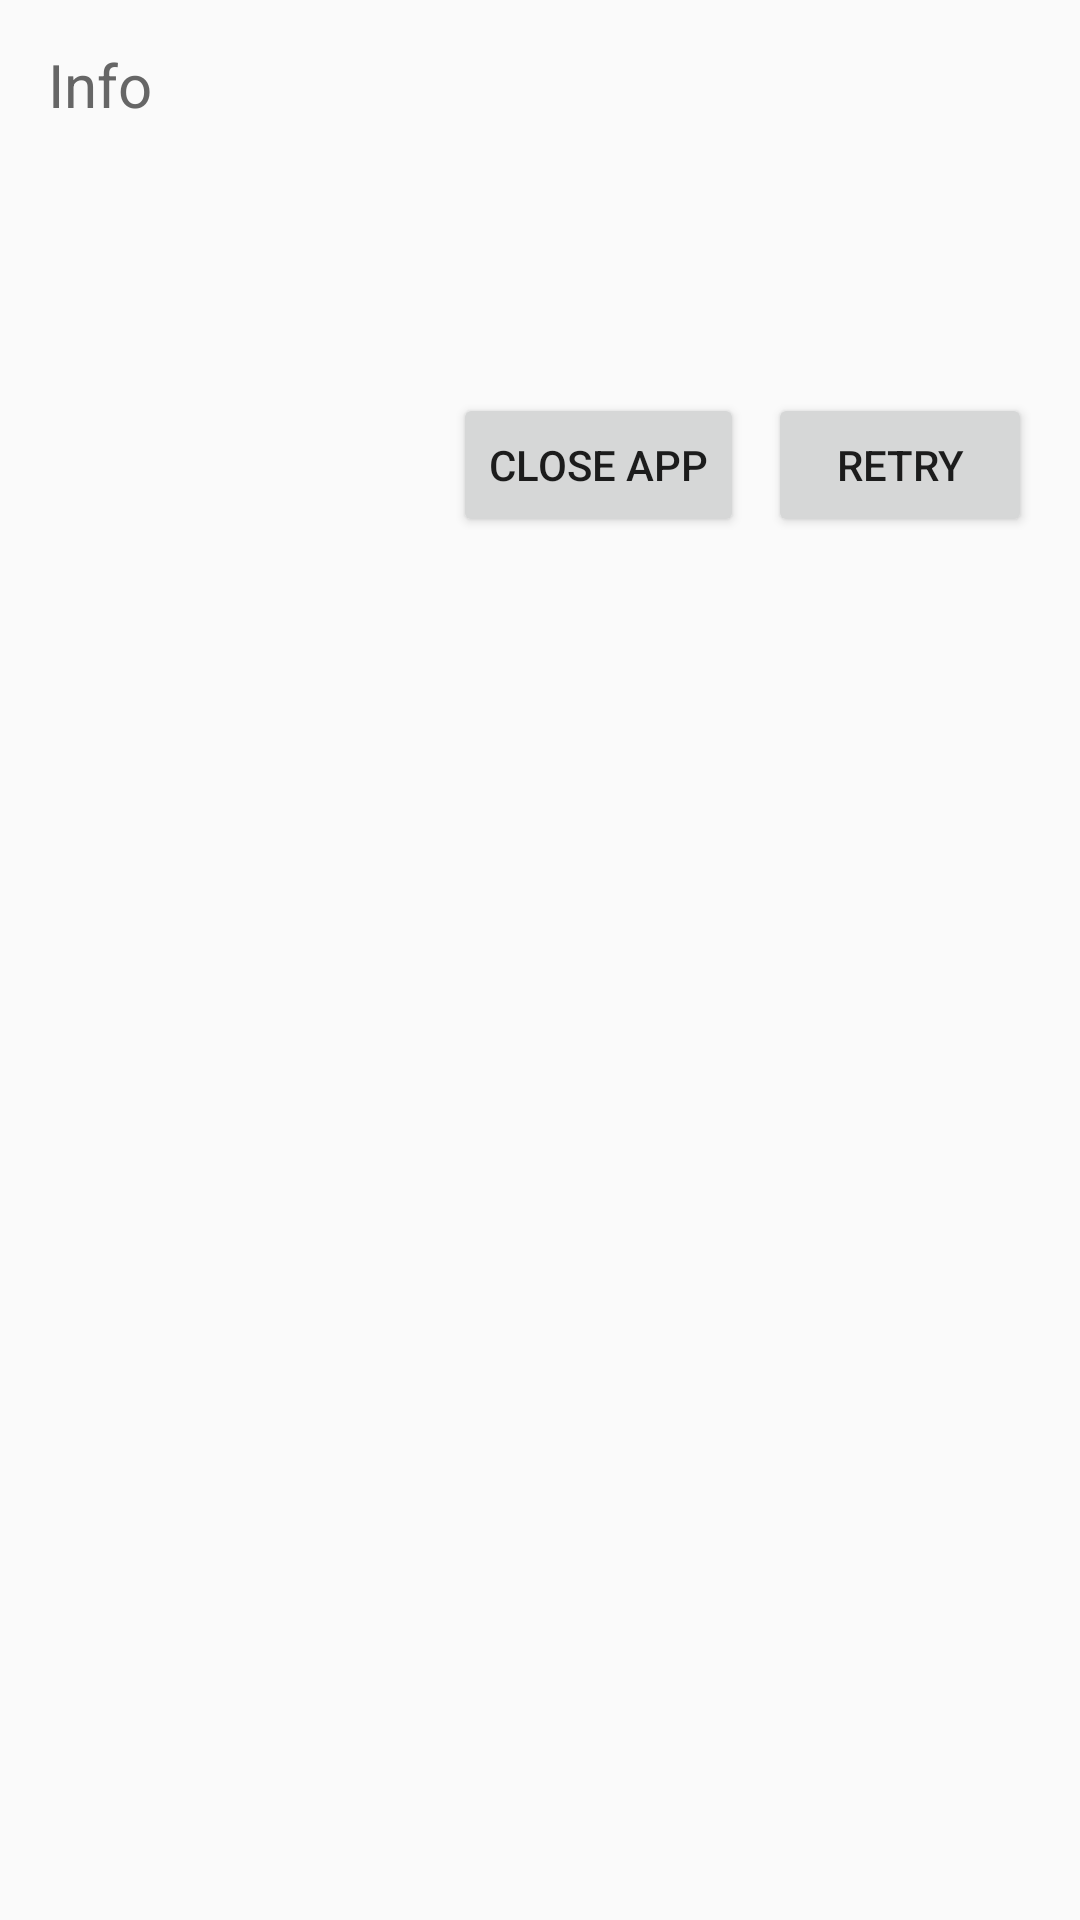

Reconstruct the res/layout file that produces this screen, plus the resources it refers to.
<!-- AndroidManifest.xml: application theme AppTheme -->
<!-- res/layout/df_info.xml -->
<?xml version="1.0" encoding="utf-8"?>
<androidx.constraintlayout.widget.ConstraintLayout xmlns:android="http://schemas.android.com/apk/res/android"
    xmlns:app="http://schemas.android.com/apk/res-auto"
    xmlns:tools="http://schemas.android.com/tools"
    android:layout_margin="16dp"
    style="@style/MContainer"
    android:layout_gravity="center"
    android:layout_width="match_parent"
    android:layout_height="wrap_content"
    android:paddingBottom="8dp">

    <androidx.constraintlayout.widget.ConstraintLayout
        android:id="@+id/constraintLayout"
        style="@style/MToolbarDark"
        android:gravity="center_vertical"
        android:orientation="horizontal"
        app:layout_constraintEnd_toEndOf="parent"
        app:layout_constraintStart_toStartOf="parent"
        app:layout_constraintTop_toBottomOf="@+id/fake_statusbar_view">

        <TextView
            android:id="@+id/tvToolbarTitle"
            style="@style/FontStyleHeading"
            android:layout_width="wrap_content"
            android:layout_height="wrap_content"
            android:layout_marginStart="16dp"
            android:text="Info"
            android:textColor="@color/md_white_1000"
            app:layout_constraintBottom_toBottomOf="parent"
            app:layout_constraintStart_toStartOf="parent"
            app:layout_constraintTop_toTopOf="parent" />

    </androidx.constraintlayout.widget.ConstraintLayout>

    <TextView
        android:id="@+id/tvInfo"
        style="@style/FontStyleBody"
        android:layout_width="0dp"
        android:layout_height="wrap_content"
        android:layout_marginStart="16dp"
        android:layout_marginTop="32dp"
        android:layout_marginEnd="16dp"
        android:gravity="center"
        app:layout_constraintEnd_toEndOf="parent"
        app:layout_constraintStart_toStartOf="parent"
        app:layout_constraintTop_toBottomOf="@+id/constraintLayout"
        tools:text="Info" />

    <Button
        android:id="@+id/btnRetry"
        android:layout_width="wrap_content"
        android:layout_height="wrap_content"
        android:layout_marginTop="24dp"
        android:layout_marginEnd="16dp"
        android:text="Retry"
        app:layout_constraintBottom_toBottomOf="parent"
        app:layout_constraintEnd_toEndOf="parent"
        app:layout_constraintTop_toBottomOf="@+id/tvInfo"
        app:layout_constraintVertical_bias="0.0" />

    <Button
        android:id="@+id/btnCloseApp"
        android:layout_width="wrap_content"
        android:layout_height="wrap_content"
        android:layout_marginEnd="8dp"
        android:text="Close App"
        app:layout_constraintBottom_toBottomOf="@+id/btnRetry"
        app:layout_constraintEnd_toStartOf="@+id/btnRetry"
        app:layout_constraintTop_toTopOf="@+id/btnRetry"
        app:layout_constraintVertical_bias="0.0" />

</androidx.constraintlayout.widget.ConstraintLayout>
<!-- resources referenced by this layout -->
<resources>
  <style name="FontStyleBody">
          <item name="android:textColor">@color/colorFont</item>
          <item name="fontPath">OpenSans-Regular.ttf</item>
          <item name="android:textSize">14sp</item>
      </style>
  <style name="FontStyleHeading">
          <item name="android:textColor">@color/colorFont</item>
          <item name="fontPath">Montserrat-Regular.ttf</item>
          <item name="android:textSize">20sp</item>
      </style>
  <style name="MContainer">
          
          <item name="android:clickable">true</item>
          <item name="android:background">@color/defaultBackgroundAndroid</item>
      </style>
  <style name="MToolbarDark">
          <item name="android:elevation" tools:targetApi="lollipop">4dp</item>
          <item name="android:background">@color/colorPrimary</item>
          <item name="android:layout_height">?actionBarSize</item>
          <item name="android:layout_width">match_parent</item>
      </style>
  <style name="AppTheme" parent="Theme.AppCompat.Light.DarkActionBar">
          
          <item name="colorPrimary">@color/colorPrimary</item>
          <item name="colorPrimaryDark">@color/md_white_1000</item>
          <item name="colorAccent">@color/colorAccent</item>
  
          <item name="windowActionBar">false</item>
          <item name="windowNoTitle">true</item>
  
          <item name="android:windowSoftInputMode">adjustPan</item>
  
          <item name="android:windowBackground">@drawable/splashscreen</item>
          <item name="android:windowLightStatusBar" tools:targetApi="23">true</item>
      </style>
  <color name="colorFont">#666666</color>
  <color name="defaultBackgroundAndroid">#FAFAFA</color>
  <color name="colorPrimary">@color/md_blue_500</color>
  <color name="colorAccent">@color/md_blue_500</color>
  <!-- drawable splashscreen (drawable) -->
  <?xml version="1.0" encoding="utf-8"?>
  <layer-list xmlns:app="http://schemas.android.com/apk/res-auto"
      xmlns:android="http://schemas.android.com/apk/res/android">
  
      <item android:drawable="@color/md_white_1000" />
  
      <item
          android:gravity="center"
          android:drawable="@drawable/ic_logo_news_api" />
  
  </layer-list>
  <!-- drawable ic_logo_news_api (drawable) -->
  <vector android:height="102.262764dp" android:viewportHeight="28.950188"
      android:viewportWidth="28.309608" android:width="100dp" xmlns:android="http://schemas.android.com/apk/res/android">
      <path android:fillColor="#000000"
          android:pathData="m0,27.2402l0,-1.7731l0.9366,0c0.9541,-0.0736 1.3492,-0.242 1.6034,-0.5732 0.1095,-0.1426 0.1433,-2.5996 0.1462,-10.6086l0.0037,-10.4962l-0.4386,0c-0.2412,-0.0399 -0.7938,0.0007 -1.228,0l-0.7895,0l0,-1.9457 0,-1.8433l3.8971,0 3.8971,0l6.1904,10.017c3.4116,5.5205 6.2299,10.0216 6.2781,9.9929 0.0482,-0.0287 0.0877,-3.6734 0.0877,-8.0994l0,-8.1216l-0.5426,0c-0.2984,-0.0409 -0.9563,0 -1.462,0l-0.9193,0l0,-1.9469 0,-1.8421l5.2923,0 5.2923,0l0.0323,1.7467 0.0323,1.7163 -0.6756,0.0722c-1.2248,0.1309 -1.3956,0.18 -1.6802,0.4829l-0.2819,0.3 -0.0308,12.3318 -0.0308,12.3003l-2.5376,0 -2.5376,0l-6.236,-10.0875c-3.4221,-5.5356 -6.2871,-10.107 -6.3495,-10.1694 -0.0732,-0.0732 -0.1134,2.8359 -0.1134,8.2139l0,8.4024l0.6846,0c0.3765,0 1.0081,-0.0413 1.4035,0l0.7189,0l0,1.8713 0,1.7692l-5.3215,0 -5.3215,0z" android:strokeWidth="1.25"/>
  </vector>
</resources>
